Labelled photos from "recaptcha_tiles", an image-classification folder in likeblossom/breaking-reCAPTCHA. The possible labels are: bicycle, bridge, bus, car, chimney, crosswalk, hydrant, motorcycle, mountain, stairs, tractor, traffic light.

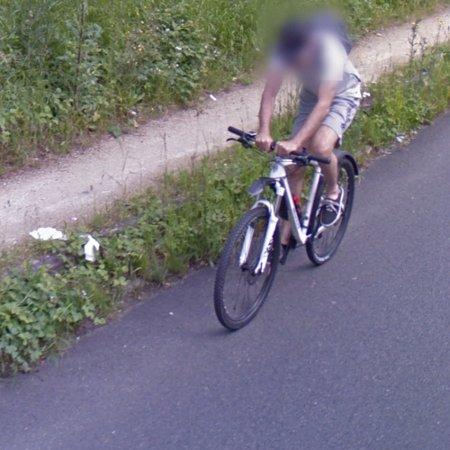
Label: bicycle

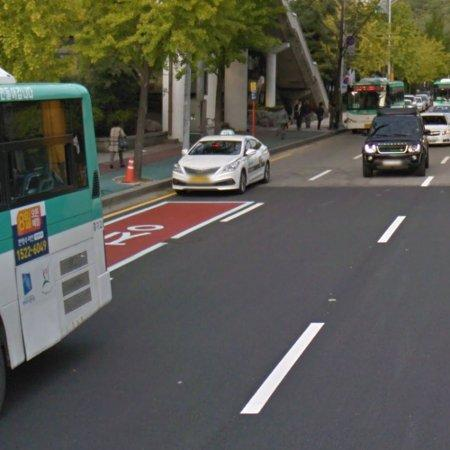
Label: bus

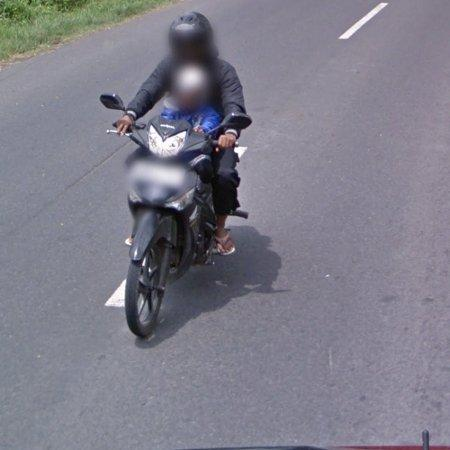
Label: motorcycle

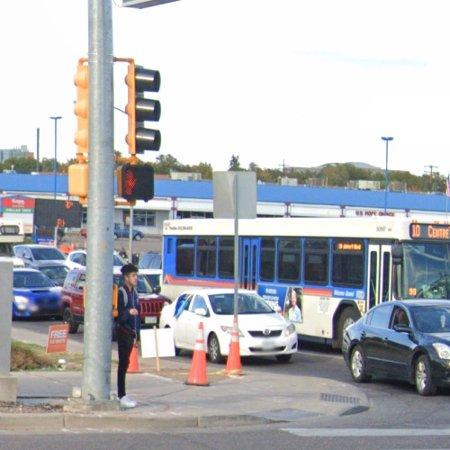
Label: traffic light

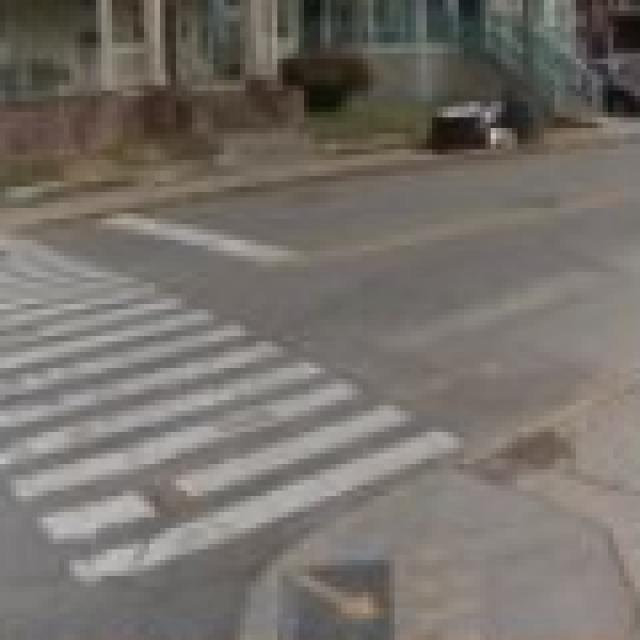
Label: crosswalk

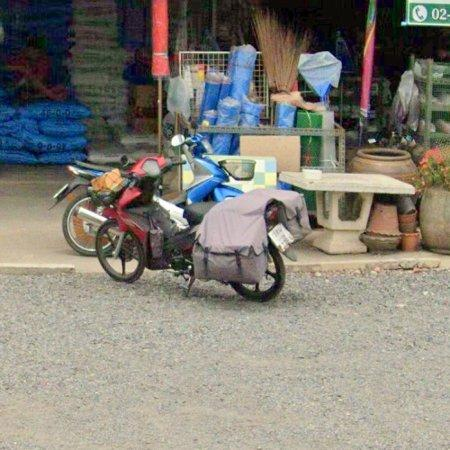
Label: motorcycle
